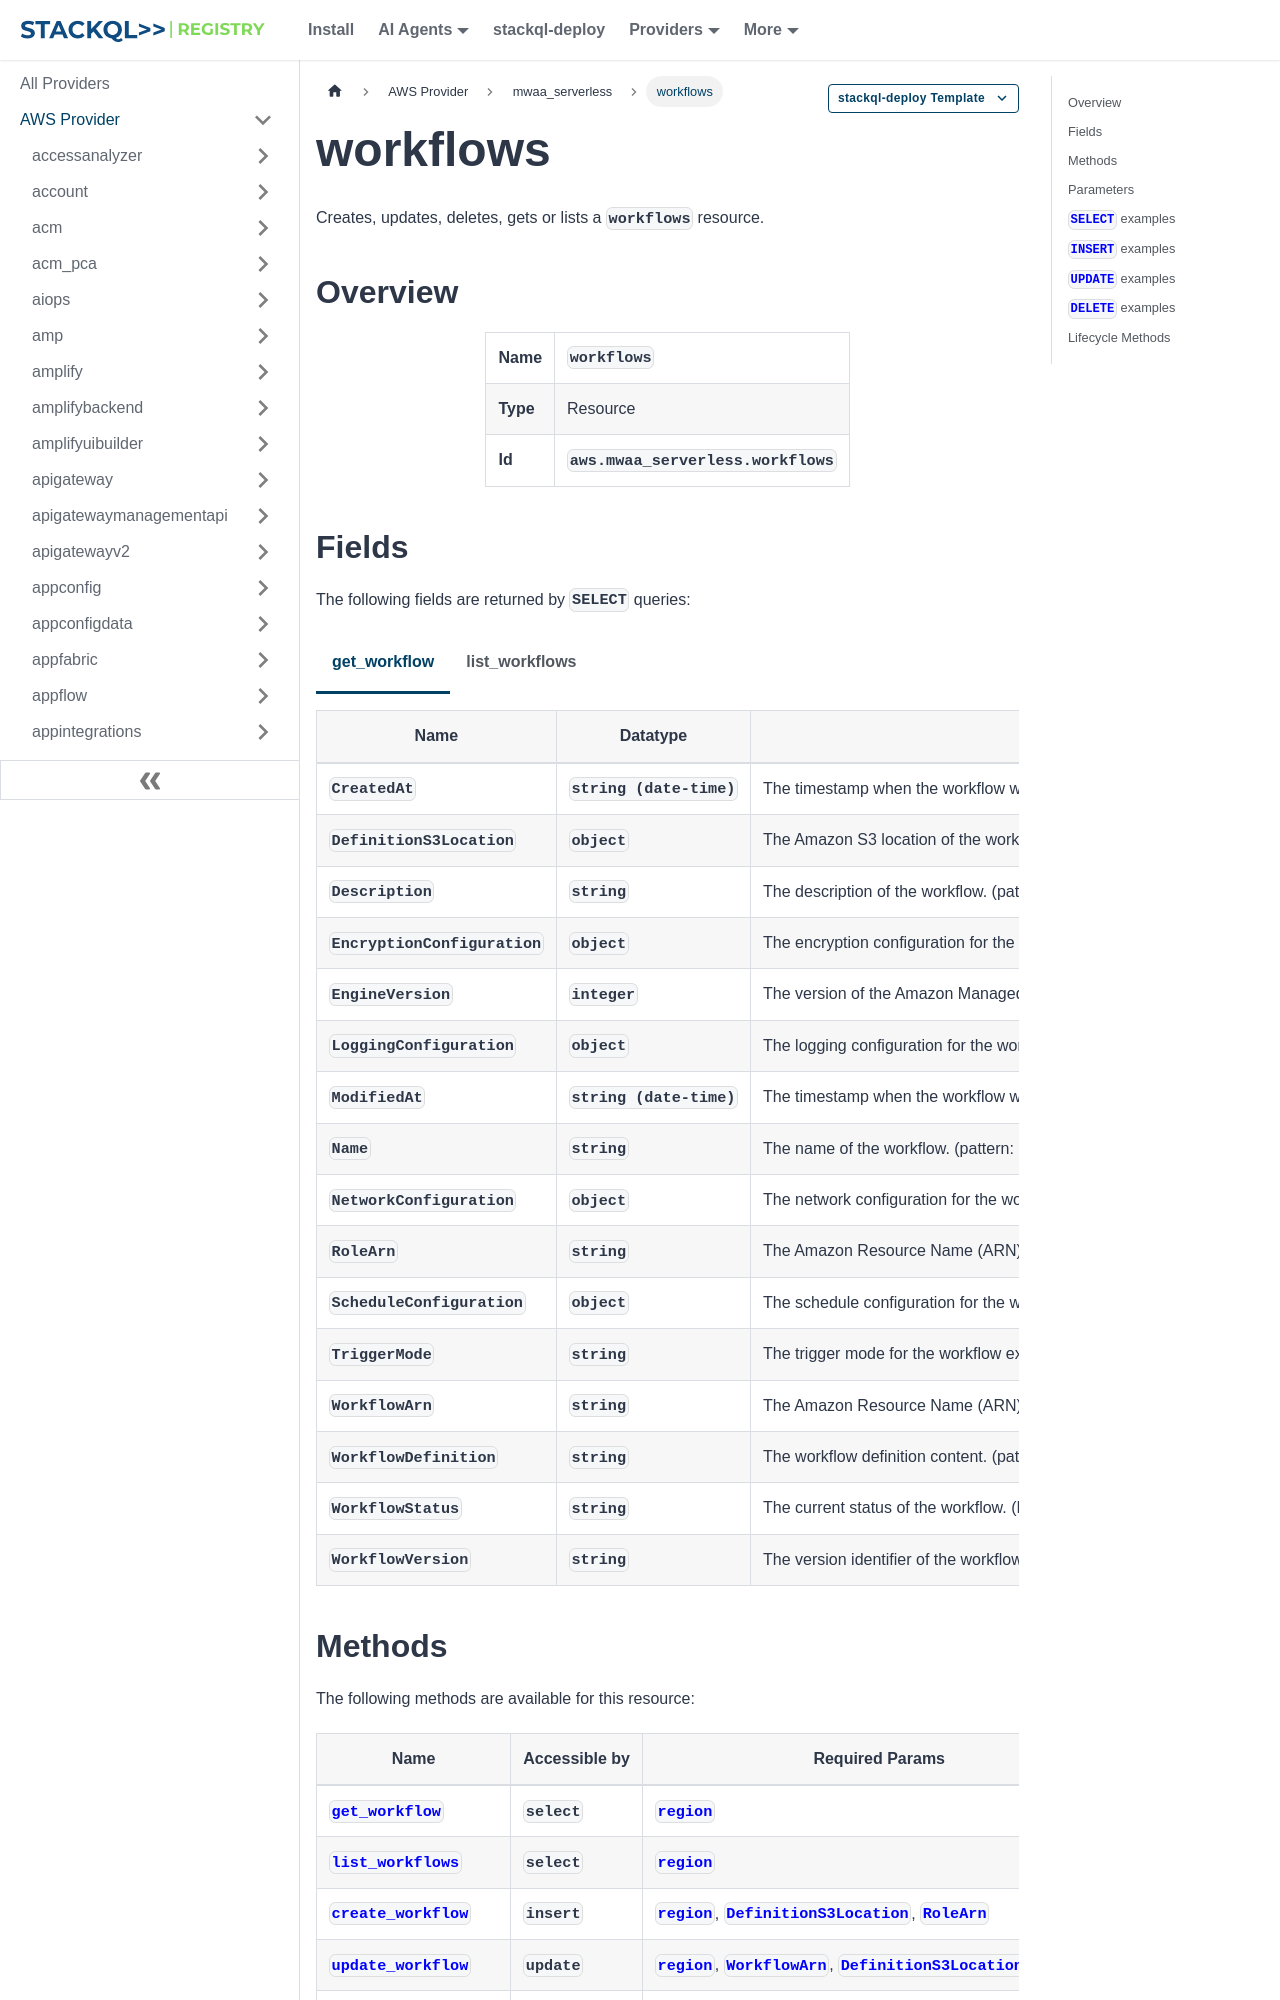

repository: stackql-registry/stackql-provider-aws · page: services/mwaa_serverless/workflows.html · generator: docusaurus

--- 
title: workflows
hide_title: false
hide_table_of_contents: false
keywords:
  - workflows
  - mwaa_serverless
  - aws
  - infrastructure-as-code
  - configuration-as-data
  - cloud inventory
description: Query, deploy and manage aws resources using SQL
custom_edit_url: null
image: /img/stackql-aws-provider-featured-image.png
---

import CopyableCode from '@site/src/components/CopyableCode/CopyableCode';
import CodeBlock from '@theme/CodeBlock';
import Tabs from '@theme/Tabs';
import TabItem from '@theme/TabItem';

Creates, updates, deletes, gets or lists a <code>workflows</code> resource.

## Overview
<table><tbody>
<tr><td><b>Name</b></td><td><CopyableCode code="workflows" /></td></tr>
<tr><td><b>Type</b></td><td>Resource</td></tr>
<tr><td><b>Id</b></td><td><CopyableCode code="aws.mwaa_serverless.workflows" /></td></tr>
</tbody></table>

## Fields

The following fields are returned by `SELECT` queries:

<Tabs
    defaultValue="get_workflow"
    values={[
        { label: 'get_workflow', value: 'get_workflow' },
        { label: 'list_workflows', value: 'list_workflows' }
    ]}
>
<TabItem value="get_workflow">

<table>
<thead>
    <tr>
    <th>Name</th>
    <th>Datatype</th>
    <th>Description</th>
    </tr>
</thead>
<tbody>
<tr>
    <td><CopyableCode code="CreatedAt" /></td>
    <td><code>string (date-time)</code></td>
    <td>The timestamp when the workflow was created, in ISO 8601 date-time format.</td>
</tr>
<tr>
    <td><CopyableCode code="DefinitionS3Location" /></td>
    <td><code>object</code></td>
    <td>The Amazon S3 location of the workflow definition file.</td>
</tr>
<tr>
    <td><CopyableCode code="Description" /></td>
    <td><code>string</code></td>
    <td>The description of the workflow. (pattern: &lt;code&gt;.+&lt;/code&gt;)</td>
</tr>
<tr>
    <td><CopyableCode code="EncryptionConfiguration" /></td>
    <td><code>object</code></td>
    <td>The encryption configuration for the workflow.</td>
</tr>
<tr>
    <td><CopyableCode code="EngineVersion" /></td>
    <td><code>integer</code></td>
    <td>The version of the Amazon Managed Workflows for Apache Airflow Serverless engine that this workflow uses.</td>
</tr>
<tr>
    <td><CopyableCode code="LoggingConfiguration" /></td>
    <td><code>object</code></td>
    <td>The logging configuration for the workflow.</td>
</tr>
<tr>
    <td><CopyableCode code="ModifiedAt" /></td>
    <td><code>string (date-time)</code></td>
    <td>The timestamp when the workflow was last modified, in ISO 8601 date-time format.</td>
</tr>
<tr>
    <td><CopyableCode code="Name" /></td>
    <td><code>string</code></td>
    <td>The name of the workflow. (pattern: &lt;code&gt;&#91;a-zA-Z0-9&#93;+&#91;a-zA-Z0-9\.\-_&#93;*&lt;/code&gt;)</td>
</tr>
<tr>
    <td><CopyableCode code="NetworkConfiguration" /></td>
    <td><code>object</code></td>
    <td>The network configuration for the workflow execution environment.</td>
</tr>
<tr>
    <td><CopyableCode code="RoleArn" /></td>
    <td><code>string</code></td>
    <td>The Amazon Resource Name (ARN) of the IAM role used for workflow execution. (pattern: &lt;code&gt;arn:aws(?:-(?:cn|us-gov|iso|iso-b|iso-e|iso-f))?:iam::&#91;0-9&#93;&#123;12&#125;:role(/&#91;a-zA-Z0-9+=,.@_\-&#93;&#123;1,512&#125;)*?/&#91;a-zA-Z0-9+=,.@_\-&#93;&#123;1,64&#125;&lt;/code&gt;)</td>
</tr>
<tr>
    <td><CopyableCode code="ScheduleConfiguration" /></td>
    <td><code>object</code></td>
    <td>The schedule configuration for the workflow, including cron expressions for automated execution. Amazon Managed Workflows for Apache Airflow Serverless uses EventBridge Scheduler for cost-effective, timezone-aware scheduling. When a workflow includes schedule information in its YAML definition, the service automatically configures the appropriate triggers for automated execution. Only one version of a workflow can have an active schedule at any given time.</td>
</tr>
<tr>
    <td><CopyableCode code="TriggerMode" /></td>
    <td><code>string</code></td>
    <td>The trigger mode for the workflow execution. (pattern: &lt;code&gt;.*&lt;/code&gt;)</td>
</tr>
<tr>
    <td><CopyableCode code="WorkflowArn" /></td>
    <td><code>string</code></td>
    <td>The Amazon Resource Name (ARN) of the workflow. (pattern: &lt;code&gt;arn:aws(?:-(?:cn|us-gov|iso|iso-b|iso-e|iso-f))?:airflow-serverless:(&#91;a-z&#93;&#123;2&#125;-&#91;a-z&#93;+-&#91;0-9&#93;&#123;1&#125;):(&#91;0-9&#93;&#123;12&#125;):workflow/(&#91;a-zA-Z0-9&#93;&#91;a-zA-Z0-9\.\-_&#93;&#123;0,254&#125;-&#91;a-zA-Z0-9&#93;&#123;10&#125;)&lt;/code&gt;)</td>
</tr>
<tr>
    <td><CopyableCode code="WorkflowDefinition" /></td>
    <td><code>string</code></td>
    <td>The workflow definition content. (pattern: &lt;code&gt;.*&lt;/code&gt;)</td>
</tr>
<tr>
    <td><CopyableCode code="WorkflowStatus" /></td>
    <td><code>string</code></td>
    <td>The current status of the workflow. (READY, DELETING)</td>
</tr>
<tr>
    <td><CopyableCode code="WorkflowVersion" /></td>
    <td><code>string</code></td>
    <td>The version identifier of the workflow. (pattern: &lt;code&gt;&#91;a-z0-9&#93;&#123;32&#125;&lt;/code&gt;)</td>
</tr>
</tbody>
</table>
</TabItem>
<TabItem value="list_workflows">

<table>
<thead>
    <tr>
    <th>Name</th>
    <th>Datatype</th>
    <th>Description</th>
    </tr>
</thead>
<tbody>
<tr>
    <td><CopyableCode code="CreatedAt" /></td>
    <td><code>string (date-time)</code></td>
    <td>The timestamp when the workflow was created, in ISO 8601 date-time format.</td>
</tr>
<tr>
    <td><CopyableCode code="Description" /></td>
    <td><code>string</code></td>
    <td>The description of the workflow. (pattern: &lt;code&gt;.+&lt;/code&gt;)</td>
</tr>
<tr>
    <td><CopyableCode code="ModifiedAt" /></td>
    <td><code>string (date-time)</code></td>
    <td>The timestamp when the workflow was last modified, in ISO 8601 date-time format.</td>
</tr>
<tr>
    <td><CopyableCode code="Name" /></td>
    <td><code>string</code></td>
    <td>The name of the workflow. (pattern: &lt;code&gt;&#91;a-zA-Z0-9&#93;+&#91;a-zA-Z0-9\.\-_&#93;*&lt;/code&gt;)</td>
</tr>
<tr>
    <td><CopyableCode code="TriggerMode" /></td>
    <td><code>string</code></td>
    <td>The trigger mode for the workflow execution. (pattern: &lt;code&gt;.*&lt;/code&gt;)</td>
</tr>
<tr>
    <td><CopyableCode code="WorkflowArn" /></td>
    <td><code>string</code></td>
    <td>The Amazon Resource Name (ARN) of the workflow. (pattern: &lt;code&gt;arn:aws(?:-(?:cn|us-gov|iso|iso-b|iso-e|iso-f))?:airflow-serverless:(&#91;a-z&#93;&#123;2&#125;-&#91;a-z&#93;+-&#91;0-9&#93;&#123;1&#125;):(&#91;0-9&#93;&#123;12&#125;):workflow/(&#91;a-zA-Z0-9&#93;&#91;a-zA-Z0-9\.\-_&#93;&#123;0,254&#125;-&#91;a-zA-Z0-9&#93;&#123;10&#125;)&lt;/code&gt;)</td>
</tr>
<tr>
    <td><CopyableCode code="WorkflowStatus" /></td>
    <td><code>string</code></td>
    <td>The current status of the workflow. (READY, DELETING)</td>
</tr>
<tr>
    <td><CopyableCode code="WorkflowVersion" /></td>
    <td><code>string</code></td>
    <td>The version identifier of the workflow. (pattern: &lt;code&gt;&#91;a-z0-9&#93;&#123;32&#125;&lt;/code&gt;)</td>
</tr>
</tbody>
</table>
</TabItem>
</Tabs>
